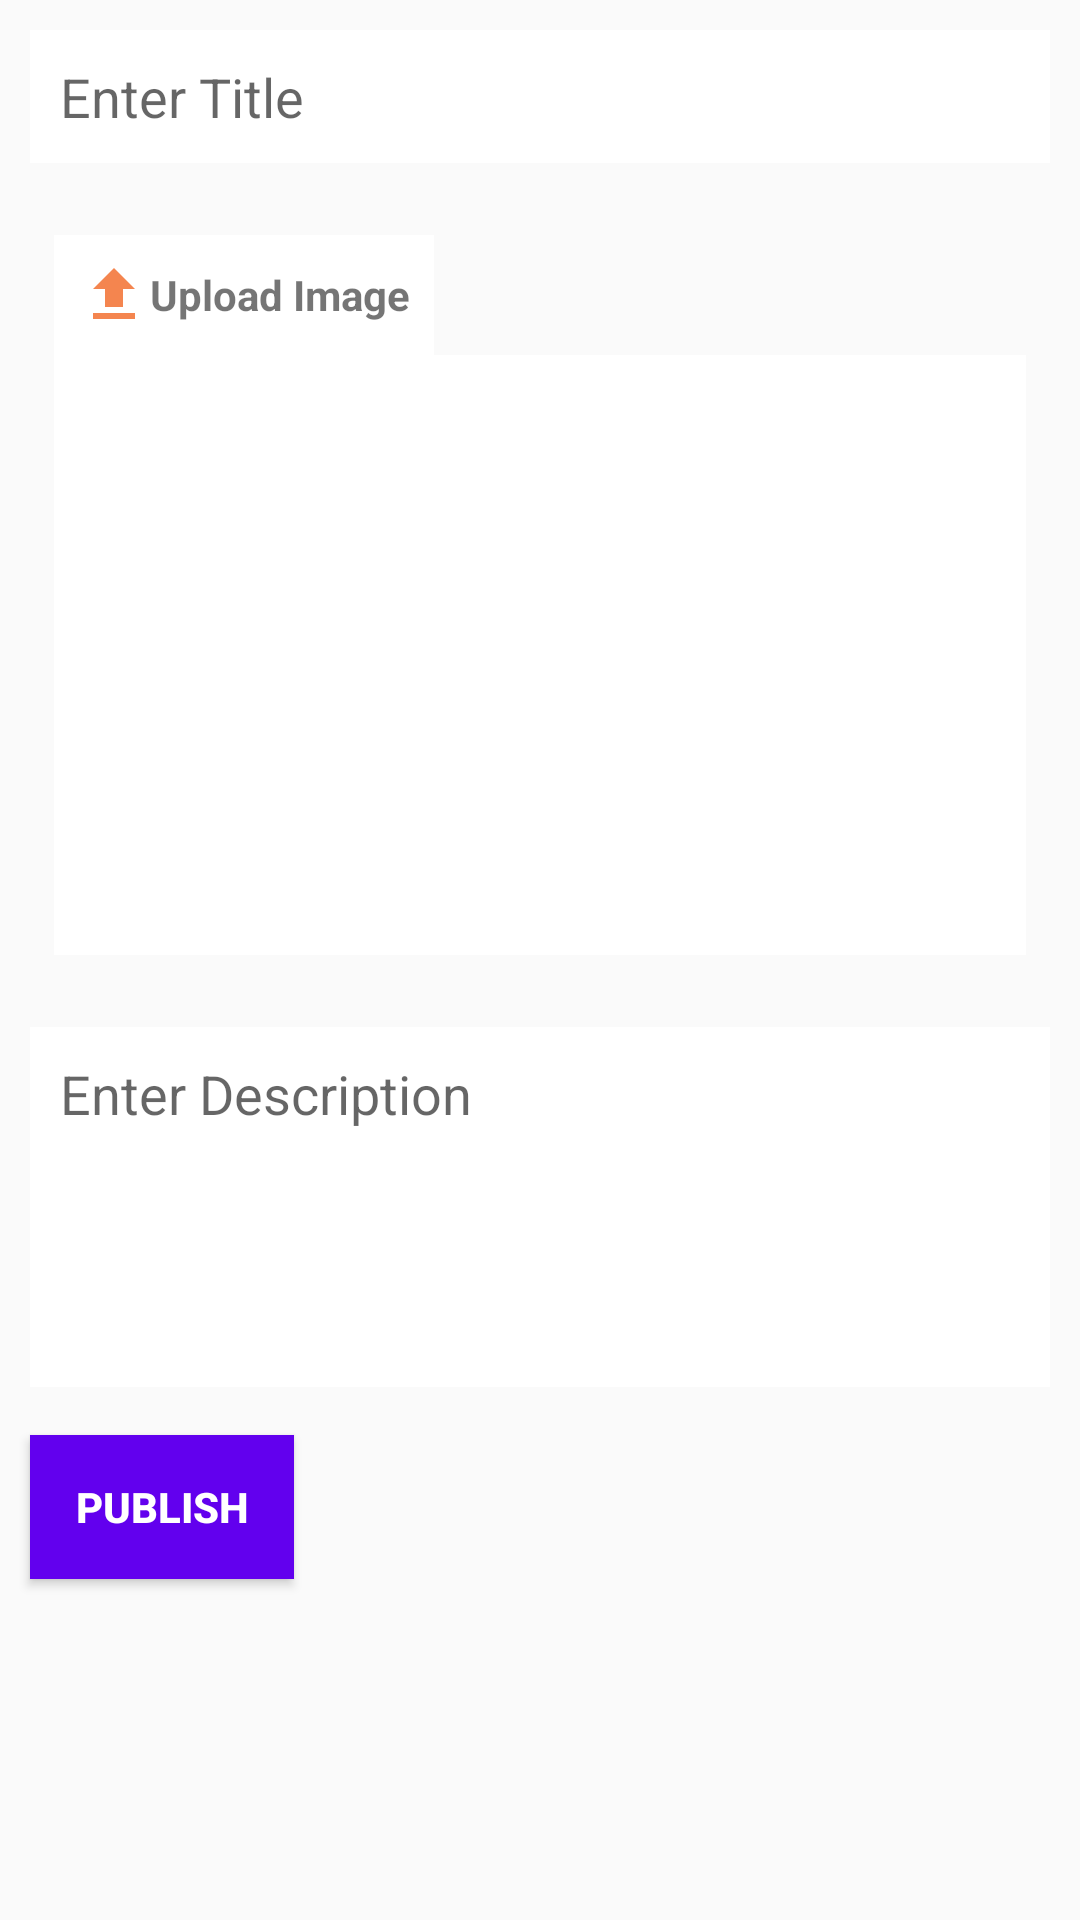

Layout XML and referenced resources for this Android screen:
<!-- AndroidManifest.xml: application theme AppTheme -->
<!-- res/layout/activity_add_post.xml -->
<?xml version="1.0" encoding="utf-8"?>
<ScrollView xmlns:android="http://schemas.android.com/apk/res/android"
    xmlns:app="http://schemas.android.com/apk/res-auto"
    xmlns:tools="http://schemas.android.com/tools"
    android:layout_width="match_parent"
    android:layout_height="match_parent"
    tools:context=".AddPostActivity"
    android:background="#00F6F6F6">

    <LinearLayout
        android:layout_width="match_parent"
        android:layout_height="wrap_content"
        android:layout_margin="2dp"
        android:orientation="vertical">

        <EditText
            android:id="@+id/pTitleEt"
            android:background="@drawable/edittextstyle"
            android:padding="10dp"
            android:hint="Enter Title"
            android:singleLine="true"
            android:layout_margin="8dp"
            android:layout_width="match_parent"
            android:layout_height="wrap_content" />

        <LinearLayout
            android:layout_width="match_parent"
            android:layout_height="wrap_content"
            android:orientation="vertical"
            android:padding="8dp"
            android:layout_margin="8dp">

        <TextView
            android:id="@+id/pUploadImage"
            android:layout_width="wrap_content"
            android:layout_height="wrap_content"
            android:textSize="14sp"
            android:textStyle="bold"
            android:background="@color/white"
            android:padding="8dp"
            android:gravity="center"
            android:text="Upload Image"
            android:drawableLeft="@drawable/ic_upload"/>

        <ImageView
            android:id="@+id/pImageIv"
            android:background="@color/white"
            android:layout_width="match_parent"
            android:layout_height="wrap_content"
            android:layout_gravity="center"
            android:minHeight="200dp"/>

        </LinearLayout>

        <EditText
            android:layout_margin="8dp"
            android:id="@+id/pDescEt"
            android:background="@drawable/edittextstyle"
            android:padding="10dp"
            android:hint="Enter Description"
            android:inputType="textCapSentences|textMultiLine"
            android:minHeight="120dp"
            android:gravity="start"
            android:layout_width="match_parent"
            android:layout_height="wrap_content" />

        <Button
            android:layout_margin="8dp"
            android:id="@+id/pUploadBtn"
            android:background="@color/colorPrimary"
            android:text="Publish"
            android:textStyle="bold"
            android:textColor="@color/white"
            android:layout_width="wrap_content"
            android:layout_height="wrap_content" />

    </LinearLayout>

</ScrollView>
<!-- resources referenced by this layout -->
<resources>
  <color name="colorPrimary">#6200EE</color>
  <color name="white">#fff</color>
  <!-- drawable edittextstyle (drawable) -->
  <?xml version="1.0" encoding="utf-8" ?>
  <shape xmlns:android="http://schemas.android.com/apk/res/android"
      android:thickness="0dp"
      android:shape="rectangle">
  
  
  
  
      <corners android:radius="0dp" />
      <gradient
          android:startColor="#fff"
          android:endColor="#fff"
          android:type="linear"
          android:angle="270"/>
  
  </shape>
  <!-- drawable ic_upload (drawable-anydpi) -->
  <vector xmlns:android="http://schemas.android.com/apk/res/android"
      android:width="24dp"
      android:height="24dp"
      android:viewportWidth="24"
      android:viewportHeight="24"
      android:tint="#F26622"
      android:alpha="0.8">
  
      <path
          android:fillColor="#FF000000"
          android:pathData="M9,16h6v-6h4l-7,-7 -7,7h4zM5,18h14v2L5,20z" />
  </vector>
  <style name="AppTheme" parent="Theme.AppCompat.Light.DarkActionBar">
          
          <item name="colorPrimary">@color/colorPrimary</item>
          <item name="colorPrimaryDark">@color/colorPrimaryDark</item>
          <item name="colorAccent">@color/colorAccent</item>
      </style>
  <color name="colorPrimaryDark">#3700B3</color>
  <color name="colorAccent">#03DAC5</color>
</resources>
